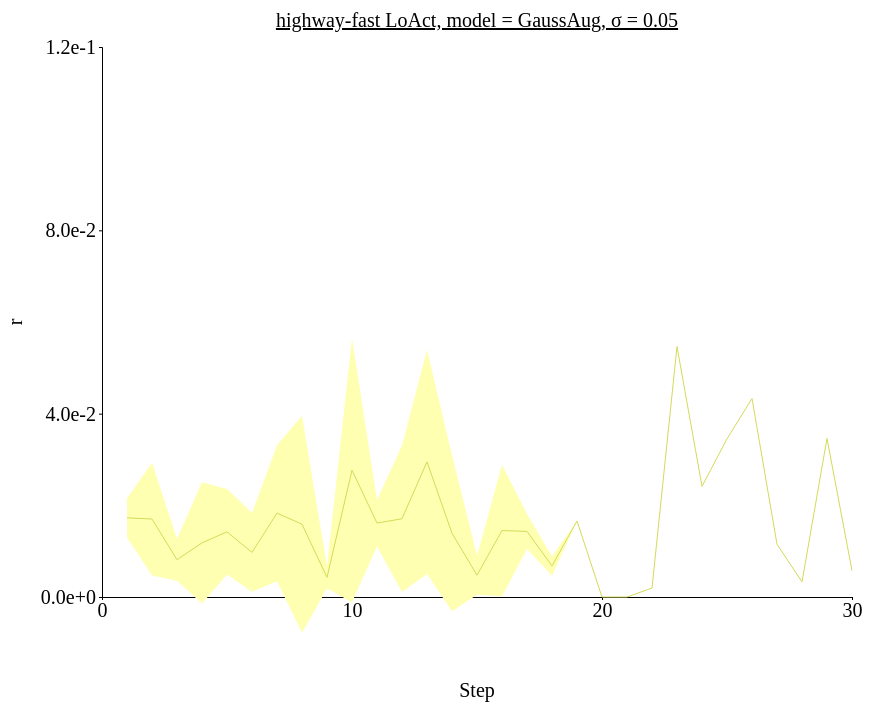
D3 v4 page, settled after 480 driven frames (8 s of simulated time); the page loaded 1 data file(s).



// set the dimensions and margins of the graph
var margin = {top: 100, right: 450, bottom: 200, left: 100},
// var margin = {top: 1, right: 3, bottom: 3, left: 6},
    width = 1300 - margin.left - margin.right,
    height = 850 - margin.top - margin.bottom;

// append the svg object to the body of the page
var svg = d3.select("#my_dataviz")
  .append("svg")
    .attr("width", width + margin.left + margin.right)
    .attr("height", height + margin.top + margin.bottom)
  .append("g")
    .attr("transform",
          "translate(" + margin.left + "," + margin.top + ")");

//Read the data
d3.csv('./data/data_0126_highway-fast_stepwise_GaussAug/highway-fast_stepwise_sigma-0.05.csv',function(data) {
  // console.log(data)
  // Add X axis --> it is a date format
  var x = d3.scaleLinear()
    .domain([0,30])
    .range([ 0, width ]);
  svg.append("g")
    .style("font", "20px times")
    .attr("transform", "translate(0," + height + ")")
    .call(d3.axisBottom(x)
    .tickValues([0, 10, 20, 30])
    .tickSize(3));

  // text label for the x axis
  svg.append("text")             
      .attr("transform",
            "translate(" + (width/2) + " ," + 
                           (height + margin.top) + ")")
      .style("font-size", "20px")
      .style("text-anchor", "middle")
      .text("Step");

  // Add Y axis
  var y = d3.scaleLinear()
    .domain([0, 0.12])
    .range([ height, 0 ]);
  svg.append("g")
    .style("font", "20px times")
    .call(d3.axisLeft(y)
    .tickValues([0, 0.04, 0.08, 0.12])
    .tickFormat(d3.format(".1e"))
    .tickSize(3));
  
  // text label for the y axis
  svg.append("text")
      .attr("transform", "rotate(-90)")
      .attr("y", 0 - margin.left)
      .attr("x",0 - (height / 2))
      .attr("dy", "1em")
      .style("font-size", "20px")
      .style("text-anchor", "middle")
      .text("r"); 

  // This allows to find the closest X index of the mouse:
  var bisect = d3.bisector(function(d) { return d.x; }).left;

  // Create the circle that travels along the curve of chart
  var focus = svg
    .append('g')
    .append('circle')
      .style("fill", "none")
      .attr("stroke", "black")
      .attr('r', 4.0)
      .style("opacity", 0)

  // Create the text that travels along the curve of chart
  var focusText = svg
    .append('g')
    .append('text')
      .style("opacity", 0)
      .attr("text-anchor", "left")
      .attr("alignment-baseline", "middle")
  
  svg.append("path")
      .datum(data)
      .attr("fill", d3.color('#d3db57').brighter(2))
      .attr("stroke", "none")
      .attr("d", d3.area()
      .x(function(d) { return x(d.x) })
      .y0(function(d) { return y(d.y_hi) })
      .y1(function(d) { return y(d.y_lo) })
      )

  // Add the line
  svg
    .append("path")
    .datum(data)
    .attr("fill", "none")
    // .attr("stroke", "steelblue")
    .attr("stroke", '#d3db57')
    .attr("stroke-width", 1)
    .attr("d", d3.line()
      .x(function(d) { return x(d.x) })
      .y(function(d) { return y(d.y) })
      )

  // Create a rect on top of the svg area: this rectangle recovers mouse position
  svg
    .append('rect')
    .style("fill", "none")
    .style("pointer-events", "all")
    .attr('width', width)
    .attr('height', height)
    .on('mouseover', mouseover)
    .on('mousemove', mousemove)
    .on('mouseout', mouseout);

  svg.append("text")
    .attr("x", (width / 2))             
    .attr("y", -20)
    .attr("text-anchor", "middle")  
    .style("font-size", "20px") 
    .style("text-decoration", "underline")  
    .text("highway-fast LoAct, model = GaussAug, σ = 0.05")

  // What happens when the mouse move -> show the annotations at the right positions.
  function mouseover() {
    focus.style("opacity", 1)
    focusText.style("opacity",1)
    focusText.style("font-size", "20px")
  }

  function mousemove() {
    // recover coordinate we need
    var x0 = x.invert(d3.mouse(this)[0]);
    var i = bisect(data, x0, 1);
    selectedData = data[i]
    focus
      .attr("cx", x(selectedData.x))
      .attr("cy", y(selectedData.y))
    focusText
      .html("(" + selectedData.x + ", " + d3.format(".1e")(selectedData.y) + ")")
      .attr("x", 700)
      .attr("y", 20)
      // .attr("x", x(selectedData.x)+5)
      // .attr("y", y(selectedData.y))
    }
  function mouseout() {
    focus.style("opacity", 0)
    focusText.style("opacity", 0)
  }

});



### data: data/data_0126_highway-fast_stepwise_GaussAug/highway-fast_stepwise_sigma-0.05.csv
x, y, R_std, y_hi, y_lo
1, 0.01727, 0.004271, 0.02155, 0.013
2, 0.017, 0.0123, 0.0293, 0.004709
3, 0.008138, 0.004573, 0.01271, 0.003565
4, 0.01181, 0.01323, 0.02504, -0.001428
5, 0.01422, 0.009325, 0.02355, 0.004895
6, 0.009735, 0.008585, 0.01832, 0.00115
7, 0.0183, 0.01484, 0.03313, 0.003456
8, 0.01588, 0.02368, 0.03956, -0.007795
9, 0.004289, 0.002425, 0.006714, 0.001864
10, 0.02767, 0.02879, 0.05645, -0.001124
11, 0.01613, 0.00512, 0.02125, 0.01101
12, 0.01707, 0.01598, 0.03306, 0.00109
13, 0.02949, 0.02447, 0.05395, 0.005017
14, 0.0139, 0.01703, 0.03093, -0.003125
15, 0.004763, 0.004268, 0.009032, 0.0004953
16, 0.01451, 0.01437, 0.02887, 0.0001399
17, 0.01431, 0.003824, 0.01813, 0.01048
18, 0.006788, 0.002129, 0.008917, 0.004659
19, 0.01658, 0.0, 0.01658, 0.01658
20, 0.0, 0.0, 0.0, 0.0
21, 0.0, 0.0, 0.0, 0.0
22, 0.001958, 0.0, 0.001958, 0.001958
23, 0.05464, 0.0, 0.05464, 0.05464
24, 0.02414, 0.0, 0.02414, 0.02414
25, 0.03451, 0.0, 0.03451, 0.03451
26, 0.04331, 0.0, 0.04331, 0.04331
27, 0.01152, 0.0, 0.01152, 0.01152
28, 0.003302, 0.0, 0.003302, 0.003302
29, 0.0346, 0.0, 0.0346, 0.0346
30, 0.005748, 0.0, 0.005748, 0.005748